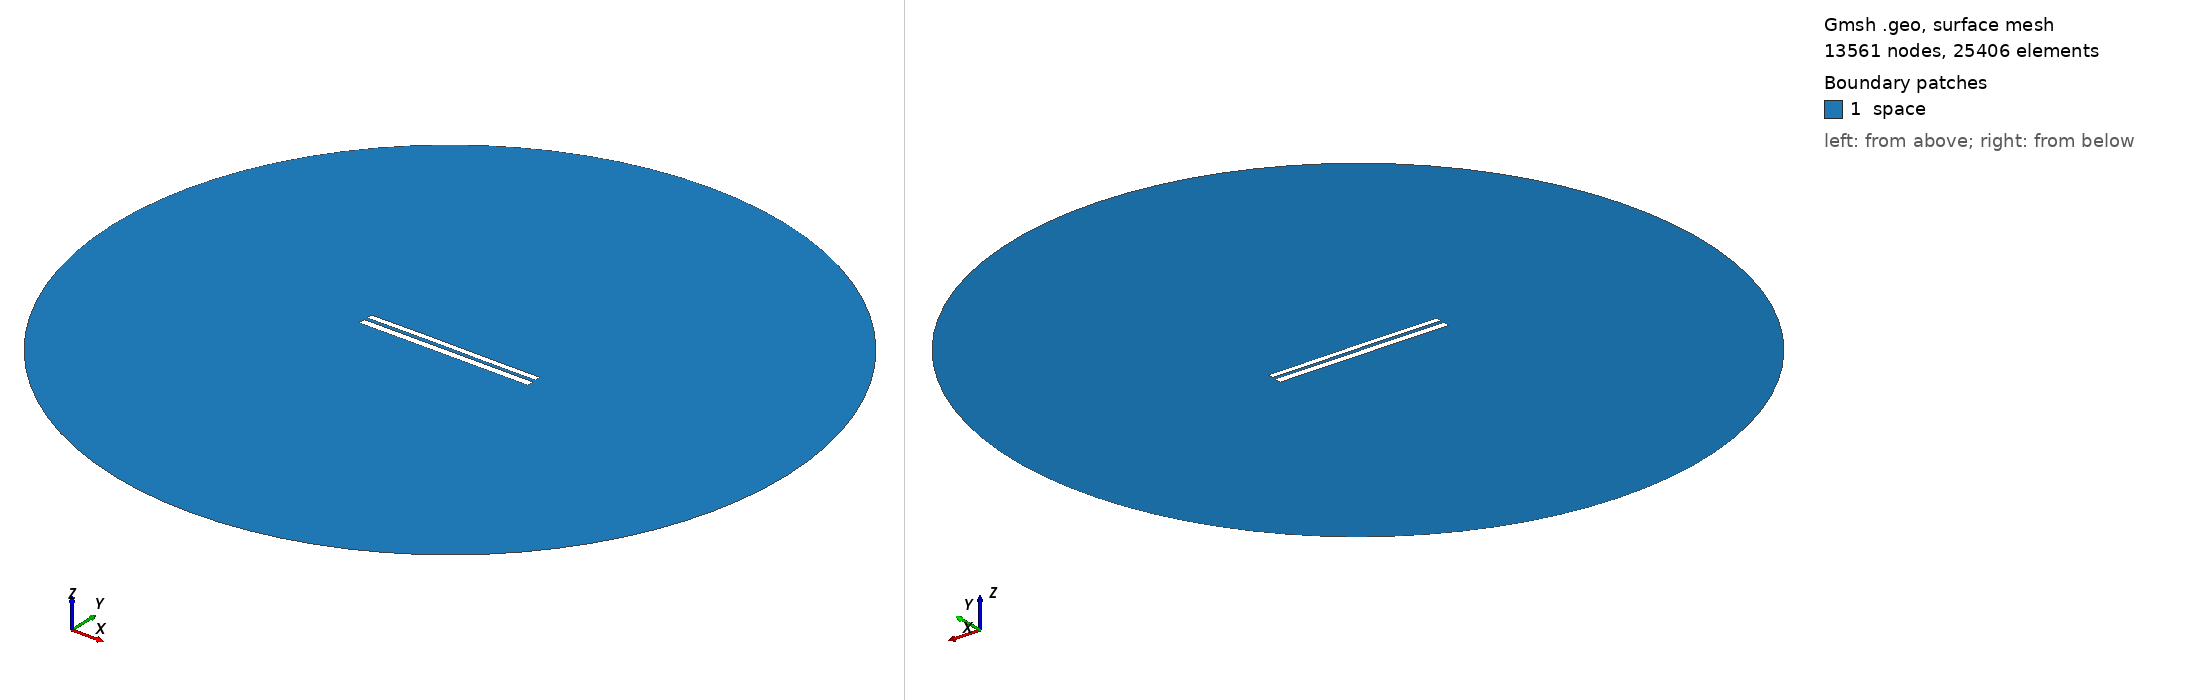

Gmsh geometry script, surface-meshed: 13561 nodes, 25406 surface elements. Boundary patches (legend numbers): 1 space. Left view from above one corner, right view from below the opposite corner. Legend entries are the model's physical surfaces. The drawing asked Gmsh for element sizes between 1% and 20% of the model's largest extent; the script's own settings can give other sizes.

=== 7218.geo (drawn) ===
//---------------------------------------
// Geometry kernel
//---------------------------------------

SetFactory("OpenCASCADE");



//---------------------------------------
// Parameters of the geometry
//---------------------------------------

// Overetch of the upper plate
overetch = 0.25;

// Distance between the plates
distance = 1.75;

// Discretization over the x axis (for the deformation)
nx = 50; 

// Length of the plate
L = 100 - overetch; 

// Number of modes
n = 4; 

// 1st mode coefficient
coeff(1) = 0.0;
beta(1) = 0.596864 * 3.1415926535 / L;

// 2nd mode coefficient
coeff(2) = 0.07499999999999998;
beta(2) = 1.49418 * 3.1415926535 / L;

// 3rd mode coefficient
coeff(3) = 0.07499999999999998;
beta(3) = 2.50025 * 3.1415926535 / L;

// 4th mode coefficient
coeff(4) = 0.0;
beta(4) = 3.49999 * 3.1415926535 / L;



//---------------------------------------
// Upper plate (deformed rectangle)
//---------------------------------------

// Coordiantes of the upper plate
xmin = -50;
xmax = 50 - overetch;

// Height of the upper plate
yheight = 4 - 2 * overetch;

// Indexes of the points
UpperID[] = {};
LowerID[] = {};
LeftID[] = {};
RightID[] = {};

// Point index
p = 1;

// Horizontal edges
For i In {1:nx}
    x = xmin + (i-1)*(xmax - xmin)/(nx-1);

    y_bottom = distance / 2 + overetch;
    For j In {1:n}
        C = (Cosh(beta(j)*L) + Cos(beta(j)*L)) / (Sinh(beta(j)*L) + Sin(beta(j)*L));
        y_bottom  = y_bottom + coeff(j) * (Cosh(beta(j)*(x+50)) - Cos(beta(j)*(x+50)) - C * (Sinh(beta(j)*(x+50)) - Sin(beta(j)*(x+50))));
    EndFor

    y_top = y_bottom + yheight;

    Point(p) = {x, y_top, 0, 1.0};
    UpperID[i] = p;
    p = p + 1;

    Point(p) = {x, y_bottom, 0, 1.0};
    LowerID[i] = p;
    p = p + 1;
EndFor

// Create point lists
UpperPts[] = {}; LowerPts[] = {};
For i In {1:nx}
  UpperPts[] += {UpperID[i]};
  LowerPts[] += {LowerID[i]};
EndFor

// Build splines
Spline(1) = {UpperPts[]};
Spline(2) = {LowerPts[]};
Line(3) = {LowerPts[nx-1], UpperPts[nx-1]};
Line(4) = {LowerPts[0], UpperPts[0]};

// Build the plane surface
Curve Loop(1) = {2, 3, -1, -4};
Plane Surface(1) = {1};



//---------------------------------------
// Lower plate (rectangle)
//---------------------------------------

// Vertices
Point(1001) = {-50, -1, 0, 1.0};
Point(1002) = { 50, -1, 0, 1.0};
Point(1003) = { 50,  -5, 0, 1.0};
Point(1004) = {-50,  -5, 0, 1.0};

// Edges
Line(5) = {1001, 1002};
Line(6) = {1002, 1003};
Line(7) = {1003, 1004};
Line(8) = {1004, 1001};

// Plane surface
Line Loop(2) = {5, 6, 7, 8};
Plane Surface(2) = {2}; 



//---------------------------------------
// Outer (fictious) boundary
//---------------------------------------

// Points
Point(1005) = {0, 0, 0};       // Center
Point(1006) = {200, 0, 0};     // Start point
Point(1007) = {0, 200, 0};     // 90 degrees
Point(1008) = {-200, 0, 0};    // 180 degrees
Point(1009) = {0, -200, 0};    // 270 degrees

// Circle arcs (each needs start, center, end)
Circle(9) = {1006, 1005, 1007};
Circle(10) = {1007, 1005, 1008};
Circle(11) = {1008, 1005, 1009};
Circle(12) = {1009, 1005, 1006};

// Plane surface for the entire domain
Curve Loop(3) = {9, 10, 11, 12};
Surface(3) = {3};

// Subtract the plates from the whole domain to obtain the actual domain where we want to solve the equations
BooleanDifference{ Surface{3}; Delete; }{ Surface{1}; Surface{2}; Delete; }




//---------------------------------------
// Transfinite Lines/Curves
//---------------------------------------

// Set the number of points on the boundaries
r = 7;

// Plates
Transfinite Curve {1, 2} = 50*r Using Progression 1;
Transfinite Curve {3, 4} = 2*r Using Progression 1;
Transfinite Line {5, 7} = 50*r Using Progression 1;
Transfinite Line {6, 8} = 2*r Using Progression 1;

// Outer boundary
Transfinite Line {9, 10, 11, 12} = 20 Using Progression 1;



//---------------------------------------
// Physical groups
//---------------------------------------                

// Physical curves (boundaries)
Physical Line("force_segment", 10) = {2};
Physical Line("upper_plate", 11) = {1, 3, 4};
Physical Line("lower_plate", 12) = {5, 6, 7, 8};
Physical Line("boundary", 20) = {9, 10, 11, 12};

// Physical Surfaces
Physical Surface("space", 30) = {3};



//---------------------------------------
// 6. Generate the Mesh
//---------------------------------------

// 2D mesh generation
Mesh 2;
